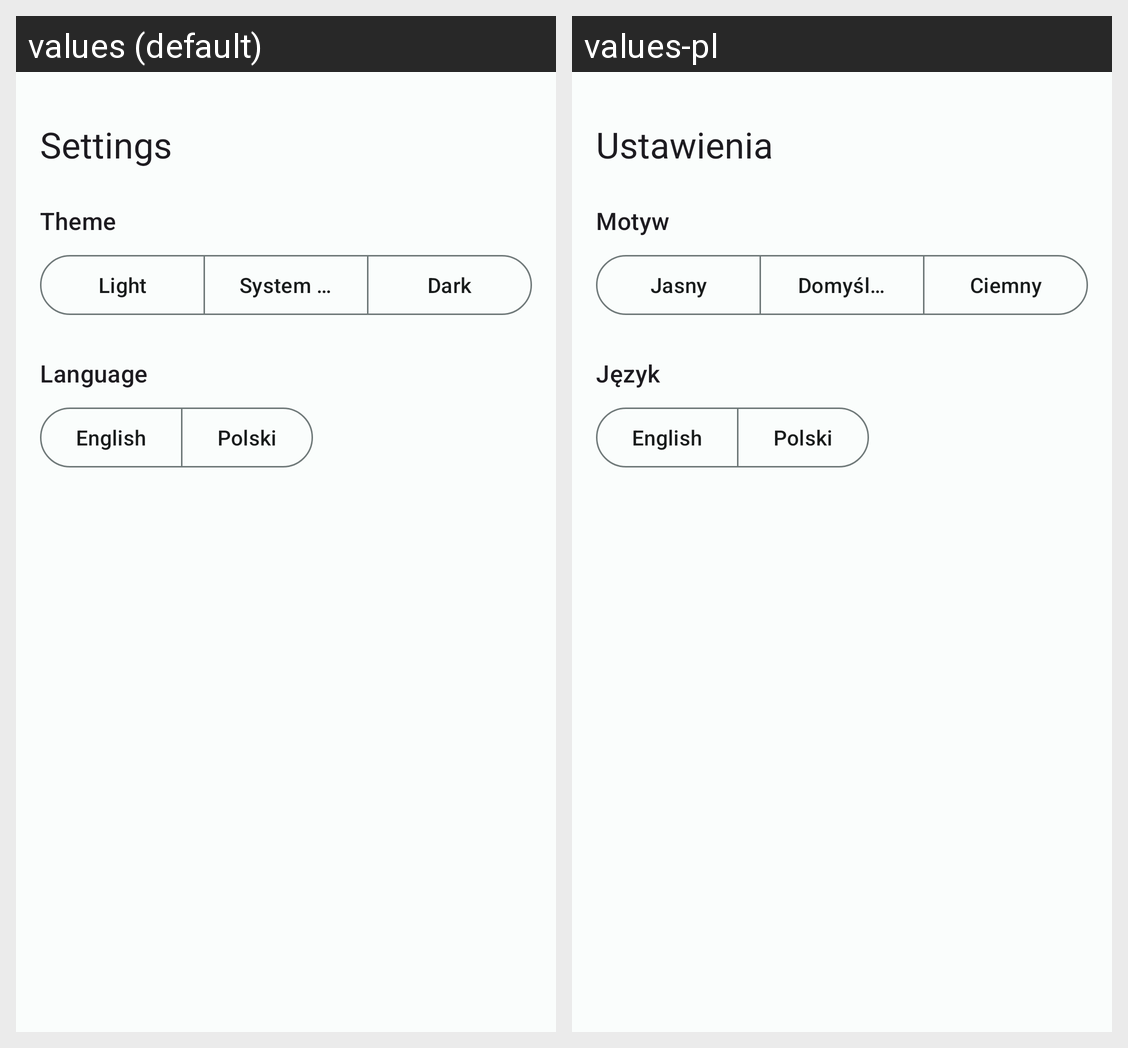

Here is an Android app screen in its default locale and in the app's own translations. Write out the translated-string differences for the strings that appear on this screen.
Android screen res/layout/fragment_settings.xml rendered under 2 locales, left to right: values (default), values-pl. Device: Nexus 5 (rendered at 1080×1920; each locale shown at half size, 540×960, under a caption strip naming it); theme Theme.SportTracker.
Strings drawn on this screen, with the default value and each locale's value (text and hints the layout hard-codes, and strings that could not be matched under every locale, appear in the picture but are not listed):

settings_title
  values: Settings
  values-pl: Ustawienia

settings_theme
  values: Theme
  values-pl: Motyw

settings_theme_light
  values: Light
  values-pl: Jasny

settings_theme_system
  values: System Default
  values-pl: Domyślny systemowy

settings_theme_dark
  values: Dark
  values-pl: Ciemny

settings_language
  values: Language
  values-pl: Język
